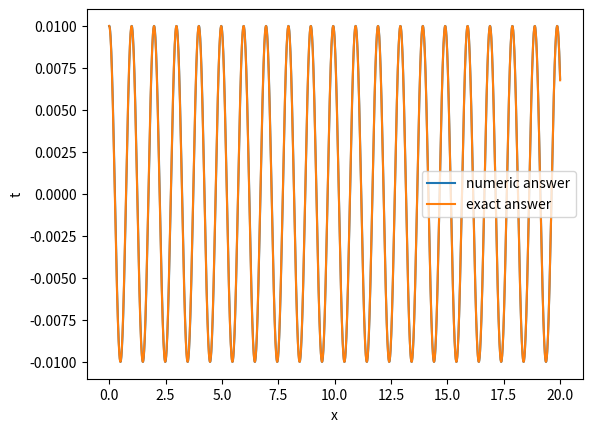

Reproduce this figure in Python.
delta_t = 0.01
t_stop = 20.0
m = 1
k = 40
F = 0
x0 = 0.01
ti = 0
import numpy as np

def solve(m, k , f, x0, t_stop, delta_t):
  times = []
  x = []
  x_actual = []
  duration = int(t_stop / delta_t)
  print(duration)
  for i in range(duration + 1):
    t_temp = ti + i * delta_t
    times.append(t_temp)

  for i in range(2001):
    x.append(0)
  
  x[0] = x0
  x[1] = x0

  for i in range(2, duration + 1):
    x[i] = (delta_t * delta_t/m) * F - (delta_t * delta_t*k/m) *x[i-1] + 2*x[i-1] - x[i-2]

  for i in range(duration + 1):
    temp_var1 = 0.01*np.cos(40**0.5 * times[i])
    x_actual.append(temp_var1)


  import matplotlib.pyplot as plt
  plt.plot(times, x, label = 'numeric answer')
  plt.plot(times, x_actual, label = 'exact answer')
  plt.xlabel("x")
  plt.ylabel("t")
  plt.legend()
  plt.show()

solve(m, k, F, x0, t_stop, delta_t)
